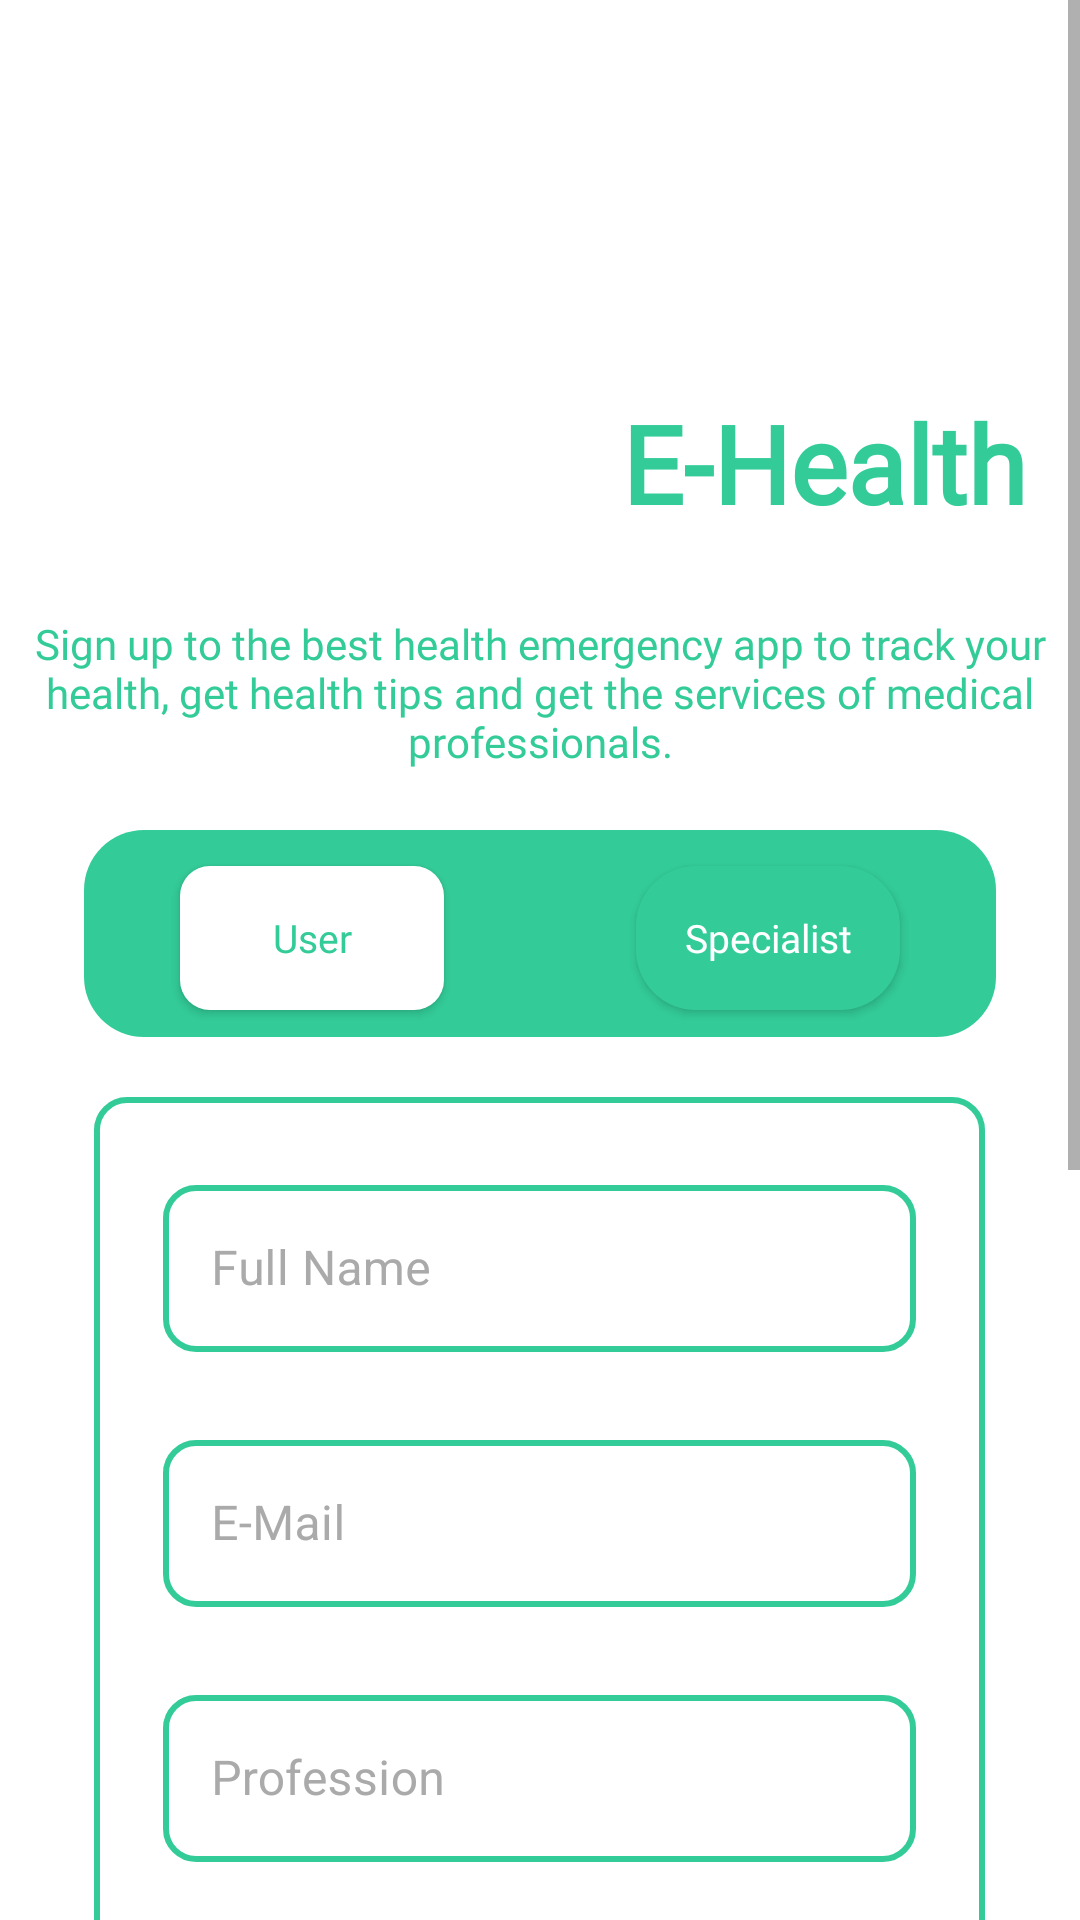

Produce the Android XML layout that renders to this screen, including the resource entries it uses.
<!-- AndroidManifest.xml: application theme Theme.HealthApp -->
<!-- res/layout/fragment_specialist_login.xml -->
<?xml version="1.0" encoding="utf-8"?>
<ScrollView xmlns:android="http://schemas.android.com/apk/res/android"
    xmlns:app="http://schemas.android.com/apk/res-auto"
    xmlns:tools="http://schemas.android.com/tools"
    android:layout_width="match_parent"
    android:layout_height="match_parent"
    tools:context=".ui.fragments.SpecialistLoginFragment">

    <LinearLayout
        android:layout_width="match_parent"
        android:layout_height="wrap_content"
        android:orientation="vertical">

        <RelativeLayout
            android:layout_width="match_parent"
            android:layout_height="wrap_content"
            tools:context=".MainActivity">

            <ImageView
                android:id="@+id/elipse_quadrant_image"
                android:layout_width="wrap_content"
                android:layout_height="wrap_content"
                android:layout_marginStart="-60dp"
                android:layout_marginTop="-35dp"
                android:contentDescription="@string/eclipse_image"
                android:src="@drawable/ellipse_quadrant" />

            <LinearLayout
                android:layout_width="wrap_content"
                android:layout_height="wrap_content"
                android:layout_alignParentEnd="true"
                android:layout_marginEnd="8dp"
                android:orientation="vertical">

                <ImageView
                    android:id="@+id/running_doctor_image"
                    android:layout_width="120dp"
                    android:layout_height="120dp"
                    android:layout_gravity="center_horizontal"
                    android:layout_marginStart="10dp"
                    android:contentDescription="@string/left_moving_doctor"
                    android:src="@drawable/left_pacing_nurse" />

                <TextView
                    android:id="@+id/E_Health_text"
                    android:layout_width="wrap_content"
                    android:layout_height="wrap_content"
                    android:layout_gravity="center_horizontal"
                    android:layout_margin="10dp"
                    android:fontFamily="@font/rock"
                    android:text="@string/app_name"
                    android:textColor="@color/general_green"
                    android:textSize="36sp"
                    android:textStyle="bold" />

            </LinearLayout>

            <TextView
                android:id="@+id/drink_instruction_text"
                android:layout_width="wrap_content"
                android:layout_height="wrap_content"
                android:layout_marginLeft="10dp"
                android:layout_marginTop="205dp"
                android:layout_marginRight="10dp"
                android:fontFamily="@font/roboto_black"
                android:text="@string/text_header_description"
                android:textAlignment="center"
                android:textColor="@color/general_green"
                android:textSize="14sp" />

            <ImageView
                android:id="@+id/eclipse_image"
                android:layout_width="match_parent"
                android:layout_height="wrap_content"
                android:layout_gravity="center_horizontal"
                android:layout_marginTop="225dp"
                android:contentDescription="@string/eclipse_image"
                android:src="@drawable/elipse_one" />

        </RelativeLayout>

        <LinearLayout
            android:layout_width="wrap_content"
            android:layout_height="wrap_content"
            android:layout_gravity="center_horizontal"
            android:layout_marginTop="20dp"
            android:background="@drawable/border_frame"
            android:orientation="horizontal">

            <androidx.appcompat.widget.AppCompatButton
                android:id="@+id/user_button"
                style="@style/SignInButtonStyle"
                android:background="@drawable/button_border_white"
                android:text="@string/user"
                android:textColor="@color/general_green" />

            <androidx.appcompat.widget.AppCompatButton
                android:id="@+id/specialist_button"
                style="@style/SignInButtonStyle"
                android:background="@drawable/button_border_green"
                android:text="@string/specialist"
                android:textColor="@color/white" />

        </LinearLayout>

        <LinearLayout
            android:layout_width="wrap_content"
            android:layout_height="wrap_content"
            android:layout_gravity="center_horizontal"
            android:layout_marginTop="20dp"
            android:background="@drawable/rectangle_border_wb"
            android:orientation="vertical">

            <com.google.android.material.textfield.TextInputLayout
                android:id="@+id/full_name_edit_text"
                style="@style/SignInEditTextStyle"
                android:layout_width="match_parent"
                android:layout_marginTop="24dp"
                android:hint="@string/full_name">

                <com.google.android.material.textfield.TextInputEditText
                    android:layout_width="match_parent"
                    android:layout_height="wrap_content"
                    android:background="@drawable/rectangle_border_wb" />
            </com.google.android.material.textfield.TextInputLayout>

            <com.google.android.material.textfield.TextInputLayout
                android:id="@+id/email_edit_text"
                style="@style/SignInEditTextStyle"
                android:layout_width="match_parent"
                android:layout_marginTop="24dp"
                android:hint="@string/e_mail"
                android:inputType="textEmailAddress">

                <com.google.android.material.textfield.TextInputEditText
                    android:layout_width="match_parent"
                    android:layout_height="wrap_content"
                    android:background="@drawable/rectangle_border_wb" />
            </com.google.android.material.textfield.TextInputLayout>

            <com.google.android.material.textfield.TextInputLayout
                android:id="@+id/professional_edit_text"
                style="@style/SignInEditTextStyle"
                android:layout_width="match_parent"
                android:layout_marginTop="24dp"
                android:hint="@string/profession">

                <com.google.android.material.textfield.TextInputEditText
                    android:layout_width="match_parent"
                    android:layout_height="wrap_content"
                    android:background="@drawable/rectangle_border_wb" />
            </com.google.android.material.textfield.TextInputLayout>

            <com.google.android.material.textfield.TextInputLayout
                android:id="@+id/health_number_id"
                style="@style/SignInEditTextStyle"
                android:layout_width="match_parent"
                android:layout_marginTop="24dp"
                android:layout_marginBottom="24dp"
                android:hint="@string/id_number">

                <com.google.android.material.textfield.TextInputEditText
                    android:layout_width="match_parent"
                    android:layout_height="wrap_content"
                    android:background="@drawable/rectangle_border_wb" />
            </com.google.android.material.textfield.TextInputLayout>

            <com.google.android.material.textfield.TextInputLayout
                android:id="@+id/work_institute_edit"
                style="@style/SignInEditTextStyle"
                android:layout_width="251dp"
                android:layout_marginBottom="24dp"
                android:hint="@string/work_institute">

                <com.google.android.material.textfield.TextInputEditText
                    android:layout_width="match_parent"
                    android:layout_height="wrap_content"
                    android:background="@drawable/rectangle_border_wb" />
            </com.google.android.material.textfield.TextInputLayout>

            <com.google.android.material.textfield.TextInputLayout
                android:id="@+id/password"
                style="@style/Widget.MaterialComponents.TextInputLayout.OutlinedBox"
                android:layout_width="match_parent"
                android:layout_height="wrap_content"
                android:layout_marginLeft="23dp"
                android:layout_marginRight="23dp"
                android:layout_marginBottom="24dp"
                android:hint="@string/password"
                android:textColorHint="@android:color/darker_gray"
                app:hintTextColor="@android:color/darker_gray"
                app:passwordToggleEnabled="true">

                <com.google.android.material.textfield.TextInputEditText
                    android:layout_width="match_parent"
                    android:layout_height="wrap_content"
                    android:background="@drawable/rectangle_border_wb"
                    android:inputType="textPassword" />
            </com.google.android.material.textfield.TextInputLayout>

        </LinearLayout>

        <TextView
            android:id="@+id/forgot_password_text"
            android:layout_width="wrap_content"
            android:layout_height="wrap_content"
            android:layout_gravity="end"
            android:layout_marginTop="8dp"
            android:layout_marginEnd="55dp"
            android:text="@string/forgot_password"
            android:textColor="@color/general_green"
            android:textSize="12sp"
            android:textStyle="normal" />

        <androidx.appcompat.widget.AppCompatButton
            android:id="@+id/signIn_button"
            style="@style/LoginButtonStyle"
            android:background="@drawable/green_rounded_border"
            android:text="@string/sign_in" />

        <LinearLayout
            android:layout_width="wrap_content"
            android:layout_height="wrap_content"
            android:layout_gravity="center_horizontal"
            android:layout_marginBottom="20dp"
            android:orientation="horizontal">

            <TextView
                android:id="@+id/no_account_text"
                android:layout_width="wrap_content"
                android:layout_height="wrap_content"
                android:text="@string/not_a_user"
                android:textColor="@color/general_green"
                android:textSize="12sp"
                android:textStyle="normal" />

            <androidx.appcompat.widget.AppCompatButton
                android:id="@+id/signUp_button"
                style="@style/Widget.AppCompat.Button.Borderless"
                android:layout_width="50dp"
                android:layout_height="wrap_content"
                android:background="@drawable/button_border_white"
                android:text="@string/sign_up"
                android:textAllCaps="false"
                android:textColor="@android:color/holo_orange_dark"
                android:textSize="12sp"
                android:textStyle="normal" />

        </LinearLayout>

    </LinearLayout>

</ScrollView>
<!-- resources referenced by this layout -->
<resources>
  <color name="general_green">#33CC99</color>
  <color name="white">#ffffff</color>
  <!-- drawable border_frame (drawable) -->
  <?xml version="1.0" encoding="utf-8"?>
  <selector xmlns:android="http://schemas.android.com/apk/res/android">
  
      <item>
          <shape android:shape="rectangle">
              <solid android:color="@color/general_green" />
              <corners android:radius="@dimen/radius_corners" />
          </shape>
      </item>
  
  </selector>
  <!-- drawable button_border_green (drawable) -->
  <?xml version="1.0" encoding="utf-8"?>
  <selector xmlns:android="http://schemas.android.com/apk/res/android">
  
      <item>
          <shape android:shape="rectangle">
              <solid android:color="@color/general_green" />
              <corners android:radius="@dimen/radius_border2" />
          </shape>
      </item>
  
  </selector>
  <!-- drawable button_border_white (drawable) -->
  <?xml version="1.0" encoding="utf-8"?>
  <selector xmlns:android="http://schemas.android.com/apk/res/android">
  
      <item>
          <shape android:shape="rectangle">
              <solid android:color="@color/white" />
              <corners android:radius="@dimen/radius_border" />
          </shape>
      </item>
  
  
  </selector>
  <!-- drawable green_rounded_border (drawable) -->
  <?xml version="1.0" encoding="utf-8"?>
  <selector xmlns:android="http://schemas.android.com/apk/res/android">
  
      <item>
          <shape android:shape="rectangle">
              <solid android:color="@color/general_green" />
              <corners android:radius="25dp" />
          </shape>
      </item>
  
  </selector>
  <!-- drawable rectangle_border_wb (drawable) -->
  <?xml version="1.0" encoding="utf-8"?>
  <selector xmlns:android="http://schemas.android.com/apk/res/android">
  
      <item>
          <shape android:shape="rectangle">
              <solid android:color="@color/white" />
              <corners android:radius="@dimen/radius_border" />
              <stroke android:width="@dimen/stroke_width" android:color="@color/general_green" />
          </shape>
      </item>
  
  </selector>
  <string name="app_name">E-Health</string>
  <string name="e_mail">E-Mail</string>
  <string name="eclipse_image">Eclipse Image</string>
  <string name="forgot_password">Forgot password?</string>
  <string name="full_name">Full Name</string>
  <string name="id_number">Id Number</string>
  <string name="left_moving_doctor">Moving doctor</string>
  <string name="not_a_user">Don\'t have an account?</string>
  <string name="password">Password</string>
  <string name="profession">Profession</string>
  <string name="sign_in">Sign In</string>
  <string name="sign_up">Sign Up</string>
  <string name="specialist">Specialist</string>
  <string name="text_header_description">Sign up to the best health emergency app to track your
          health, get health tips and get the services of medical professionals.</string>
  <string name="user">User</string>
  <string name="work_institute">Work Institute</string>
  <style name="SignInEditTextStyle" parent="Widget.MaterialComponents.TextInputLayout.OutlinedBox">
          <item name="android:layout_height">wrap_content</item>
          <item name="android:layout_marginLeft">23dp</item>
          <item name="android:layout_marginStart">23dp</item>
          <item name="android:layout_marginEnd">23dp</item>
          <item name="android:layout_marginRight">23dp</item>
          <item name="android:textColorHint">@android:color/darker_gray</item>
      </style>
  <dimen name="radius_corners">20dp</dimen>
  <dimen name="radius_border2">20dp</dimen>
  <dimen name="radius_border">10dp</dimen>
  <dimen name="stroke_width">2dp</dimen>
  <color name="teal_700">#FF018786</color>
  <color name="teal_200">#FF03DAC5</color>
  <color name="purple_700">#FF3700B3</color>
  <color name="black">#FF000000</color>
</resources>
